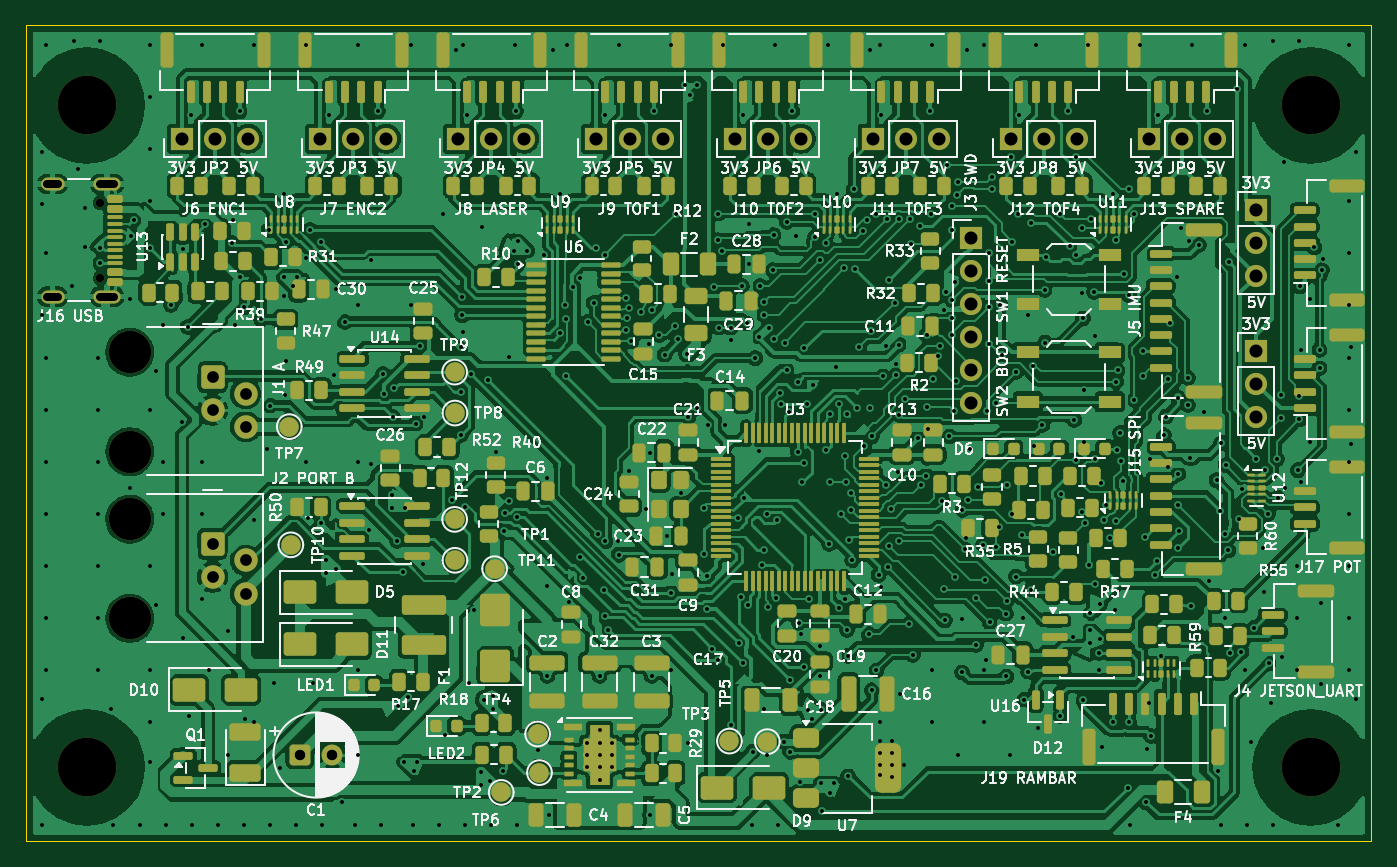
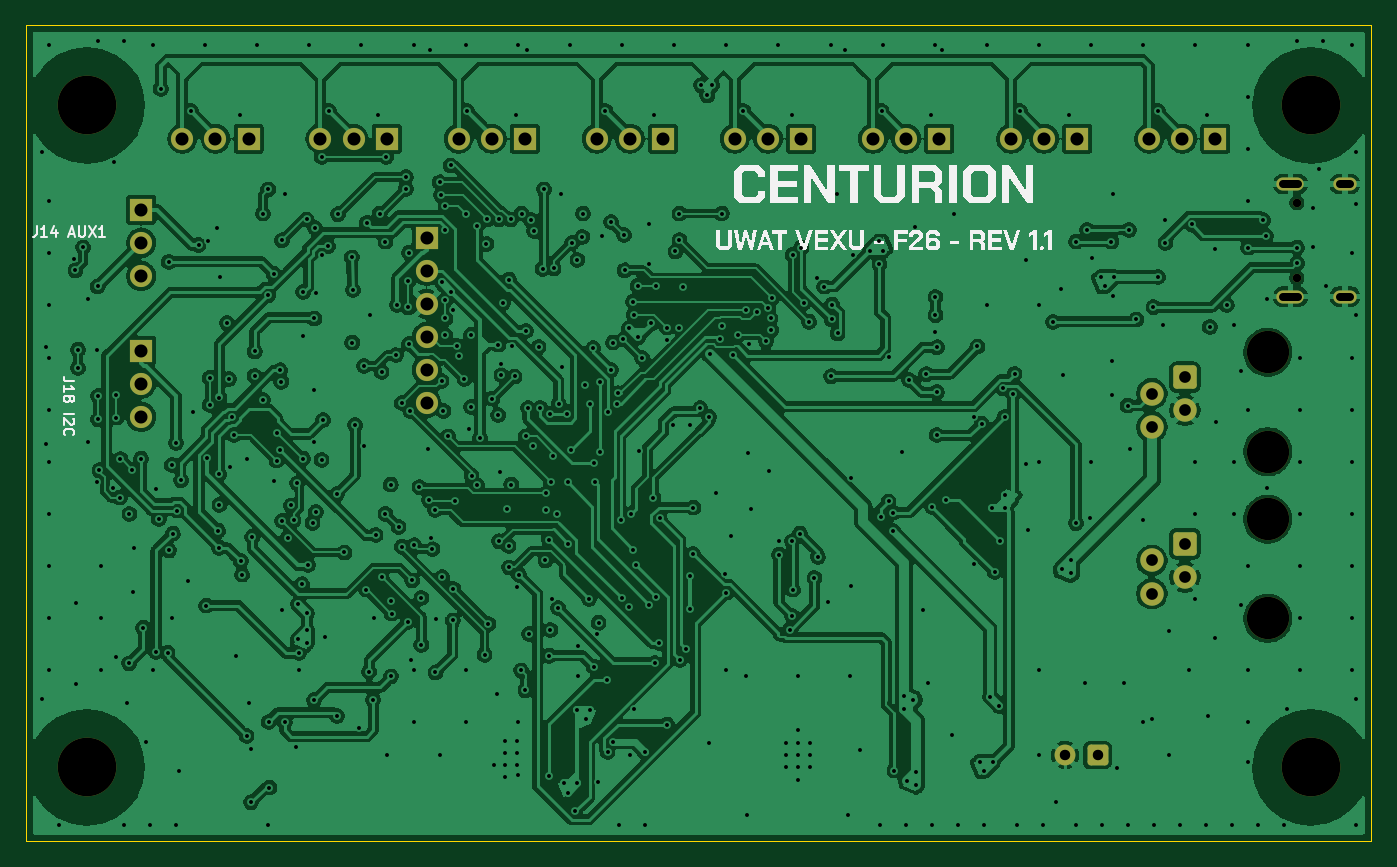
Circuit board: 11 layer files. Board 103.2 x 62.6 mm.
- bottom_copper: centurion-B_Cu.gbl (607320 bytes)
- bottom_mask: centurion-B_Mask.gbs (3497 bytes)
- paste: centurion-B_Paste.gbp (454 bytes)
- bottom_silk: centurion-B_Silkscreen.gbo (18741 bytes)
- outline: centurion-Edge_Cuts.gm1 (614 bytes)
- top_copper: centurion-F_Cu.gtl (821587 bytes)
- top_mask: centurion-F_Mask.gts (26944 bytes)
- paste: centurion-F_Paste.gtp (23789 bytes)
- top_silk: centurion-F_Silkscreen.gto (303261 bytes)
- drill: centurion-NPTH.drl (622 bytes)
- drill: centurion-PTH.drl (12211 bytes)

=== bottom_copper: centurion-B_Cu.gbl (607320 bytes, source omitted) ===
=== bottom_mask: centurion-B_Mask.gbs ===
%TF.GenerationSoftware,KiCad,Pcbnew,10.0.8*%
%TF.CreationDate,2026-11-04T22:30:39-05:00*%
%TF.ProjectId,centurion,63656e74-7572-4696-9f6e-2e6b69636164,rev?*%
%TF.SameCoordinates,Original*%
%TF.FileFunction,Soldermask,Bot*%
%TF.FilePolarity,Negative*%
%FSLAX46Y46*%
G04 Gerber Fmt 4.6, Leading zero omitted, Abs format (unit mm)*
G04 Created by KiCad (PCBNEW 10.0.8) date 2026-11-04 22:30:39*
%MOMM*%
%LPD*%
G01*
G04 APERTURE LIST*
G04 Aperture macros list*
%AMRoundRect*
0 Rectangle with rounded corners*
0 $1 Rounding radius*
0 $2 $3 $4 $5 $6 $7 $8 $9 X,Y pos of 4 corners*
0 Add a 4 corners polygon primitive as box body*
4,1,4,$2,$3,$4,$5,$6,$7,$8,$9,$2,$3,0*
0 Add four circle primitives for the rounded corners*
1,1,$1+$1,$2,$3*
1,1,$1+$1,$4,$5*
1,1,$1+$1,$6,$7*
1,1,$1+$1,$8,$9*
0 Add four rect primitives between the rounded corners*
20,1,$1+$1,$2,$3,$4,$5,0*
20,1,$1+$1,$4,$5,$6,$7,0*
20,1,$1+$1,$6,$7,$8,$9,0*
20,1,$1+$1,$8,$9,$2,$3,0*%
G04 Aperture macros list end*
%ADD10C,4.500000*%
%ADD11RoundRect,0.250000X-0.550000X-0.550000X0.550000X-0.550000X0.550000X0.550000X-0.550000X0.550000X0*%
%ADD12C,1.600000*%
%ADD13R,1.700000X1.700000*%
%ADD14C,1.700000*%
%ADD15C,3.250000*%
%ADD16RoundRect,0.250000X-0.650000X0.650000X-0.650000X-0.650000X0.650000X-0.650000X0.650000X0.650000X0*%
%ADD17C,1.800000*%
%ADD18C,0.650000*%
%ADD19O,2.100000X1.000000*%
%ADD20O,1.800000X1.000000*%
G04 APERTURE END LIST*
D10*
%TO.C,H1*%
X104650000Y-106150000D03*
%TD*%
D11*
%TO.C,C1*%
X121000000Y-156000000D03*
D12*
X123500000Y-156000000D03*
%TD*%
D13*
%TO.C,JP10*%
X194400000Y-124960000D03*
D14*
X194400000Y-127500000D03*
X194400000Y-130040000D03*
%TD*%
D13*
%TO.C,JP3*%
X122560000Y-108700000D03*
D14*
X125100000Y-108700000D03*
X127640000Y-108700000D03*
%TD*%
D13*
%TO.C,JP8*%
X175560000Y-108700000D03*
D14*
X178100000Y-108700000D03*
X180640000Y-108700000D03*
%TD*%
D13*
%TO.C,JP6*%
X154360000Y-108700000D03*
D14*
X156900000Y-108700000D03*
X159440000Y-108700000D03*
%TD*%
D13*
%TO.C,J3*%
X172500000Y-116300000D03*
D14*
X172500000Y-118840000D03*
X172500000Y-121380000D03*
X172500000Y-123920000D03*
X172500000Y-126460000D03*
X172500000Y-129000000D03*
%TD*%
D10*
%TO.C,H4*%
X198570000Y-156950000D03*
%TD*%
D13*
%TO.C,JP2*%
X111960000Y-108700000D03*
D14*
X114500000Y-108700000D03*
X117040000Y-108700000D03*
%TD*%
D13*
%TO.C,JP7*%
X164960000Y-108700000D03*
D14*
X167500000Y-108700000D03*
X170040000Y-108700000D03*
%TD*%
D13*
%TO.C,JP4*%
X133160000Y-108700000D03*
D14*
X135700000Y-108700000D03*
X138240000Y-108700000D03*
%TD*%
D13*
%TO.C,JP5*%
X143760000Y-108700000D03*
D14*
X146300000Y-108700000D03*
X148840000Y-108700000D03*
%TD*%
D13*
%TO.C,JP1*%
X194400000Y-114160000D03*
D14*
X194400000Y-116700000D03*
X194400000Y-119240000D03*
%TD*%
D15*
%TO.C,J2*%
X107950000Y-137895000D03*
X107950000Y-145515000D03*
D16*
X114300000Y-139800000D03*
D17*
X116840000Y-141070000D03*
X114300000Y-142340000D03*
X116840000Y-143610000D03*
%TD*%
D13*
%TO.C,JP9*%
X186160000Y-108700000D03*
D14*
X188700000Y-108700000D03*
X191240000Y-108700000D03*
%TD*%
D10*
%TO.C,H3*%
X104650000Y-156950000D03*
%TD*%
%TO.C,H2*%
X198570000Y-106150000D03*
%TD*%
D18*
%TO.C,J16*%
X105705000Y-113610000D03*
X105705000Y-119390000D03*
D19*
X106205000Y-112180000D03*
D20*
X102025000Y-112180000D03*
D19*
X106205000Y-120820000D03*
D20*
X102025000Y-120820000D03*
%TD*%
D15*
%TO.C,J1*%
X107950000Y-125095000D03*
X107950000Y-132715000D03*
D16*
X114300000Y-127000000D03*
D17*
X116840000Y-128270000D03*
X114300000Y-129540000D03*
X116840000Y-130810000D03*
%TD*%
M02*

=== paste: centurion-B_Paste.gbp ===
%TF.GenerationSoftware,KiCad,Pcbnew,10.0.8*%
%TF.CreationDate,2026-11-04T22:30:39-05:00*%
%TF.ProjectId,centurion,63656e74-7572-4696-9f6e-2e6b69636164,rev?*%
%TF.SameCoordinates,Original*%
%TF.FileFunction,Paste,Bot*%
%TF.FilePolarity,Positive*%
%FSLAX46Y46*%
G04 Gerber Fmt 4.6, Leading zero omitted, Abs format (unit mm)*
G04 Created by KiCad (PCBNEW 10.0.8) date 2026-11-04 22:30:39*
%MOMM*%
%LPD*%
G01*
G04 APERTURE LIST*
G04 APERTURE END LIST*
M02*

=== bottom_silk: centurion-B_Silkscreen.gbo (18741 bytes, source omitted) ===
=== outline: centurion-Edge_Cuts.gm1 ===
%TF.GenerationSoftware,KiCad,Pcbnew,10.0.8*%
%TF.CreationDate,2026-11-04T22:30:39-05:00*%
%TF.ProjectId,centurion,63656e74-7572-4696-9f6e-2e6b69636164,rev?*%
%TF.SameCoordinates,Original*%
%TF.FileFunction,Profile,NP*%
%FSLAX46Y46*%
G04 Gerber Fmt 4.6, Leading zero omitted, Abs format (unit mm)*
G04 Created by KiCad (PCBNEW 10.0.8) date 2026-11-04 22:30:39*
%MOMM*%
%LPD*%
G01*
G04 APERTURE LIST*
%TA.AperFunction,Profile*%
%ADD10C,0.100000*%
%TD*%
G04 APERTURE END LIST*
D10*
X100000000Y-100000000D02*
X203220000Y-100000000D01*
X203220000Y-162600000D01*
X100000000Y-162600000D01*
X100000000Y-100000000D01*
M02*

=== top_copper: centurion-F_Cu.gtl (821587 bytes, source omitted) ===
=== top_mask: centurion-F_Mask.gts (26944 bytes, source omitted) ===
=== paste: centurion-F_Paste.gtp (23789 bytes, source omitted) ===
=== top_silk: centurion-F_Silkscreen.gto (303261 bytes, source omitted) ===
=== drill: centurion-NPTH.drl ===
M48
; DRILL file KiCad 10.0.8 date 2026-11-04T22:30:40
; FORMAT={-:-/ absolute / metric / decimal}
; #@! TF.CreationDate,2026-11-04T22:30:40-05:00
; #@! TF.GenerationSoftware,Kicad,Pcbnew,10.0.8
; #@! TF.FileFunction,NonPlated,1,4,NPTH
FMAT,2
METRIC
; #@! TA.AperFunction,NonPlated,NPTH,ComponentDrill
T1C0.650
; #@! TA.AperFunction,NonPlated,NPTH,ComponentDrill
T2C3.250
; #@! TA.AperFunction,NonPlated,NPTH,ComponentDrill
T3C4.500
%
G90
G05
T1
X105.705Y-113.61
X105.705Y-119.39
T2
X107.95Y-125.095
X107.95Y-132.715
X107.95Y-137.895
X107.95Y-145.515
T3
X104.65Y-106.15
X104.65Y-156.95
X198.57Y-106.15
X198.57Y-156.95
M30

=== drill: centurion-PTH.drl (12211 bytes, source omitted) ===
